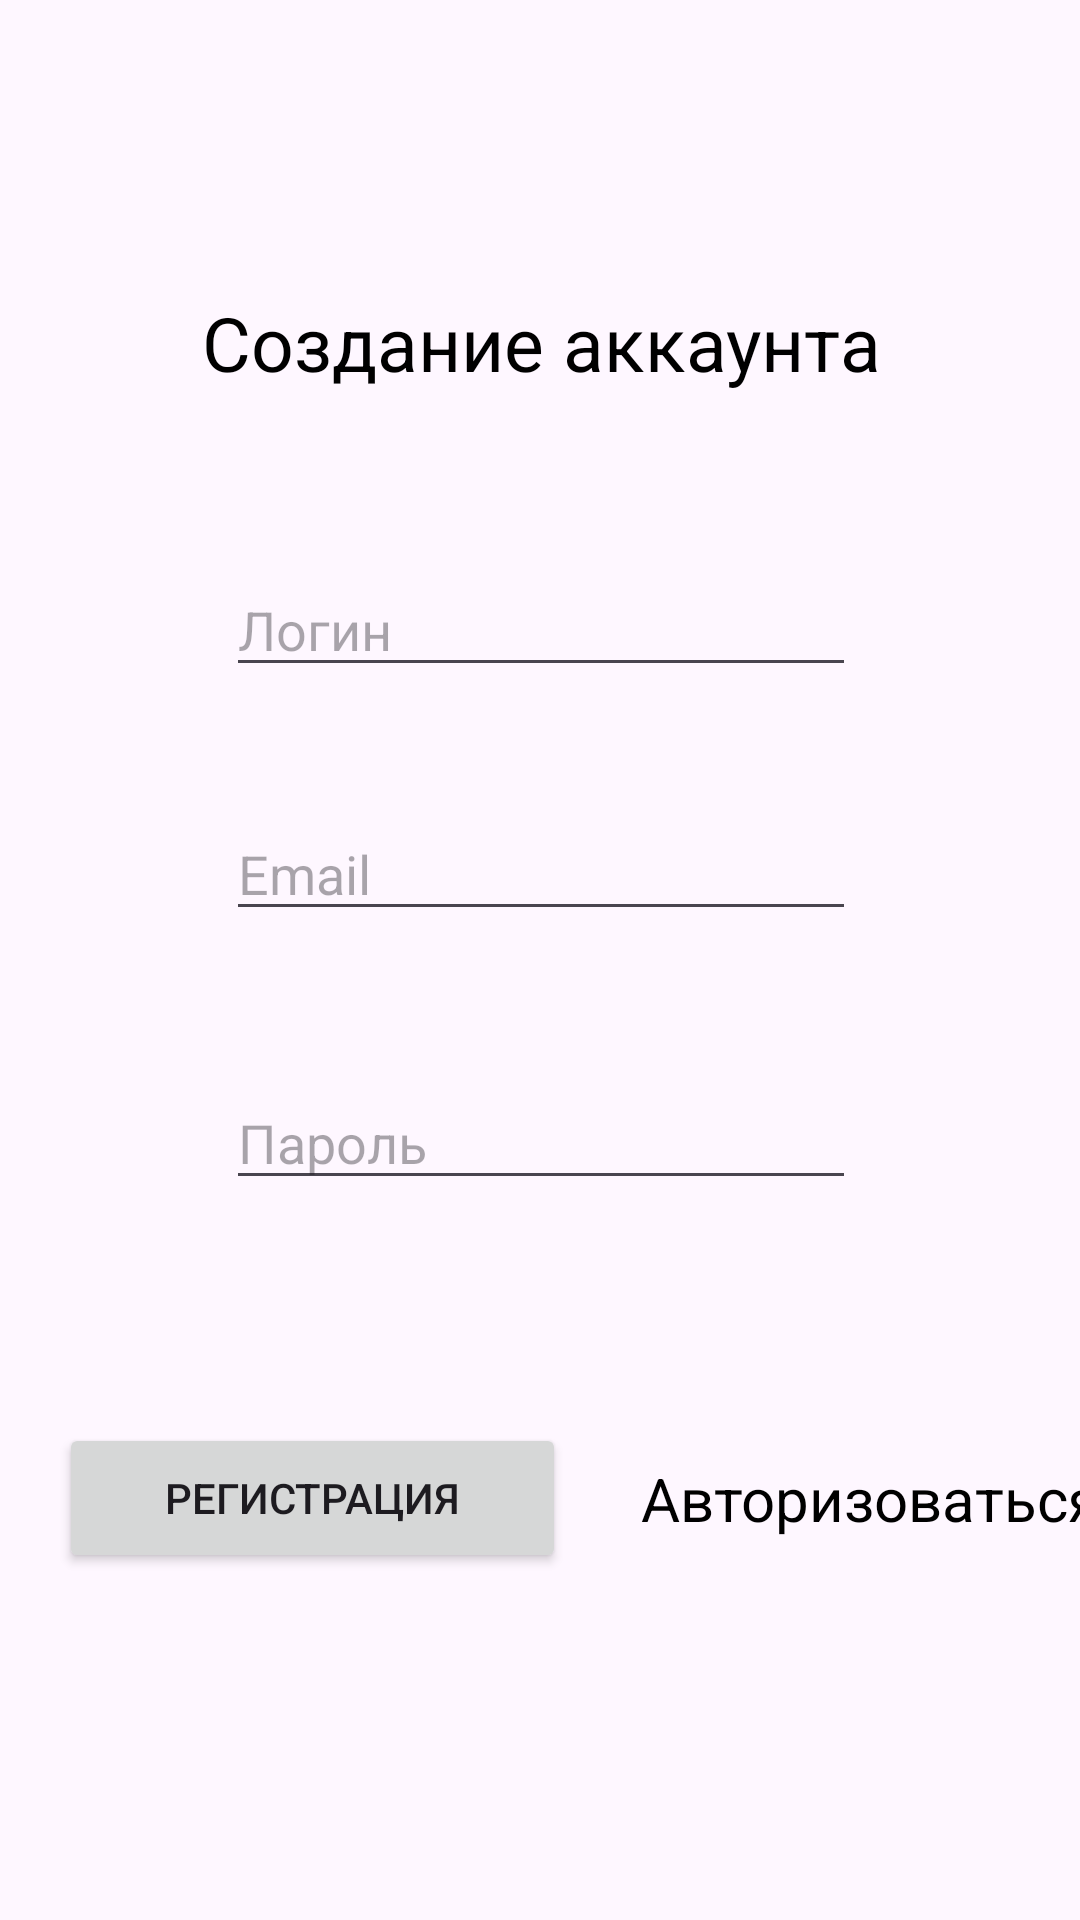

Write the Android layout XML for this screen, with the resource values it uses.
<!-- AndroidManifest.xml: application theme Theme.Turizm20 -->
<!-- res/layout/activity_registr.xml -->
<?xml version="1.0" encoding="utf-8"?>
<androidx.constraintlayout.widget.ConstraintLayout xmlns:android="http://schemas.android.com/apk/res/android"
    xmlns:app="http://schemas.android.com/apk/res-auto"
    xmlns:tools="http://schemas.android.com/tools"
    android:id="@+id/main"
    android:layout_width="match_parent"
    android:layout_height="match_parent"
    tools:context=".Registr">

    <TextView
        android:layout_width="wrap_content"
        android:layout_height="wrap_content"
        android:textColor="@color/black"
        android:gravity="center"
        android:text="Создание аккаунта"
        android:textSize="25dp"
        app:layout_constraintBottom_toTopOf="@+id/user_login"
        app:layout_constraintEnd_toEndOf="@+id/user_login"
        app:layout_constraintStart_toStartOf="@+id/user_login"
        app:layout_constraintTop_toTopOf="parent"
        app:layout_constraintVertical_bias="0.632" />

    <Button
        android:id="@+id/button_reg"
        android:layout_width="169dp"
        android:layout_height="50dp"
        android:gravity="center"
        android:text="Регистрация"
        app:layout_constraintBottom_toBottomOf="parent"
        app:layout_constraintEnd_toEndOf="parent"
        app:layout_constraintHorizontal_bias="0.103"
        app:layout_constraintStart_toStartOf="parent"
        app:layout_constraintTop_toTopOf="parent"
        app:layout_constraintVertical_bias="0.804" />

    <EditText
        android:id="@+id/user_login"
        android:textColor="@color/black"
        android:layout_width="wrap_content"
        android:layout_height="wrap_content"
        android:layout_marginBottom="15dp"
        android:ems="10"
        android:hint="Логин"
        android:inputType="text"
        app:layout_constraintBottom_toTopOf="@+id/user_email"
        app:layout_constraintEnd_toEndOf="@+id/user_email"
        app:layout_constraintHorizontal_bias="0.0"
        app:layout_constraintStart_toStartOf="@+id/user_email"
        app:layout_constraintTop_toTopOf="parent"
        app:layout_constraintVertical_bias="0.882" />

    <EditText
        android:id="@+id/user_email"
        android:textColor="@color/black"
        android:layout_width="wrap_content"
        android:layout_height="wrap_content"
        android:layout_marginBottom="15dp"
        android:ems="10"
        android:hint="Еmail"
        android:inputType="textEmailAddress"
        app:layout_constraintBottom_toTopOf="@+id/user_pass"
        app:layout_constraintEnd_toEndOf="@+id/user_pass"
        app:layout_constraintHorizontal_bias="0.0"
        app:layout_constraintStart_toStartOf="@+id/user_pass"
        app:layout_constraintTop_toTopOf="parent"
        app:layout_constraintVertical_bias="0.89" />

    <EditText
        android:id="@+id/user_pass"
        android:layout_width="wrap_content"
        android:layout_height="wrap_content"
        android:ems="10"
        android:hint="Пароль"
        android:inputType="textPassword"
        android:textColor="@color/black"
        app:layout_constraintBottom_toBottomOf="parent"
        app:layout_constraintEnd_toEndOf="parent"
        app:layout_constraintHorizontal_bias="0.502"
        app:layout_constraintStart_toStartOf="parent"
        app:layout_constraintTop_toTopOf="parent"
        app:layout_constraintVertical_bias="0.599" />

    <TextView
        android:id="@+id/link_to_auth"
        android:layout_width="wrap_content"
        android:layout_height="wrap_content"
        android:layout_marginStart="25dp"
        android:layout_marginEnd="28dp"
        android:text="Авторизоваться"
        android:textColor="@color/black"
        android:textSize="20dp"
        app:layout_constraintBottom_toBottomOf="@+id/button_reg"
        app:layout_constraintEnd_toEndOf="parent"
        app:layout_constraintHorizontal_bias="0.0"
        app:layout_constraintStart_toEndOf="@+id/button_reg"
        app:layout_constraintTop_toTopOf="@+id/button_reg" />
</androidx.constraintlayout.widget.ConstraintLayout>
<!-- resources referenced by this layout -->
<resources>
  <style name="Theme.Turizm20" parent="Base.Theme.Turizm20" />
  <style name="Base.Theme.Turizm20" parent="Theme.Material3.DayNight.NoActionBar">
          
          
      </style>
  <!-- not gathered from this repository: default colours our renderer supplied (Android Studio template values) -->
  <color name="black">#FF000000</color>
</resources>
